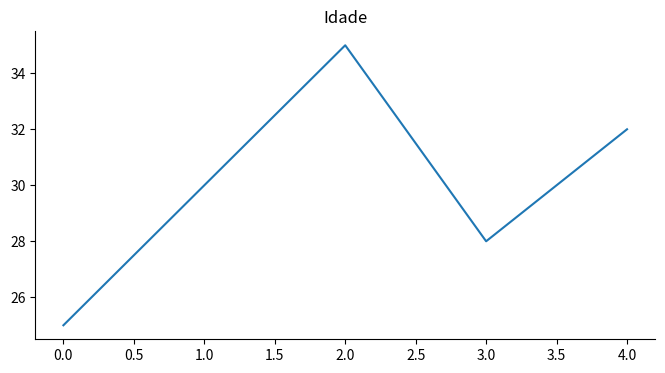

This chart was generated by the following Python code:
import pandas as pd
from matplotlib import pyplot as plt

print("="*50)
print("📊 CRIAÇÃO DO DATAFRAME")
print("="*50)

# Dados
dados = {
    'Nome': ['Ana', 'João', 'Maria', 'Pedro', 'Carla'],
    'Idade': [25, 30, 35, 28, 32],
    'Cidade': ['São Paulo', 'Rio de Janeiro', 'Belo Horizonte', 'Salvador', 'Porto Alegre'],
    'Salário': [5000, 7000, 6000, 5500, 6500]
}

# DataFrame
df = pd.DataFrame(dados)

print(df)

print("\n" + "="*50)
print("📌 INFORMAÇÕES")
print("="*50)

print("Shape:", df.shape)
print("Colunas:", df.columns.tolist())
print("Tipos:\n", df.dtypes)

print("\n📌 Primeiras linhas:")
print(df.head())

print("\n📌 Últimas linhas:")
print(df.tail())

print("\n📊 Estatísticas:")
print(df.describe())

# ---------------- FILTROS ---------------- #

print("\n📌 Pessoas com mais de 30 anos:")
print(df[df['Idade'] > 30])

print("\n📌 Salário acima de 6000:")
print(df[df['Salário'] > 6000])

print("\n📌 Moram em São Paulo:")
print(df[df['Cidade'] == "São Paulo"])

# ---------------- MÉTRICAS ---------------- #

print("\n📊 Métricas de Idade:")
print("Soma:", df['Idade'].sum())
print("Média:", df['Idade'].mean())
print("Máximo:", df['Idade'].max())
print("Mínimo:", df['Idade'].min())

# ---------------- GRÁFICO ---------------- #

print("\n📈 Gerando gráfico...")

df['Idade'].plot(kind='line', figsize=(8, 4), title='Idade')
plt.gca().spines[['top', 'right']].set_visible(False)
plt.show()
